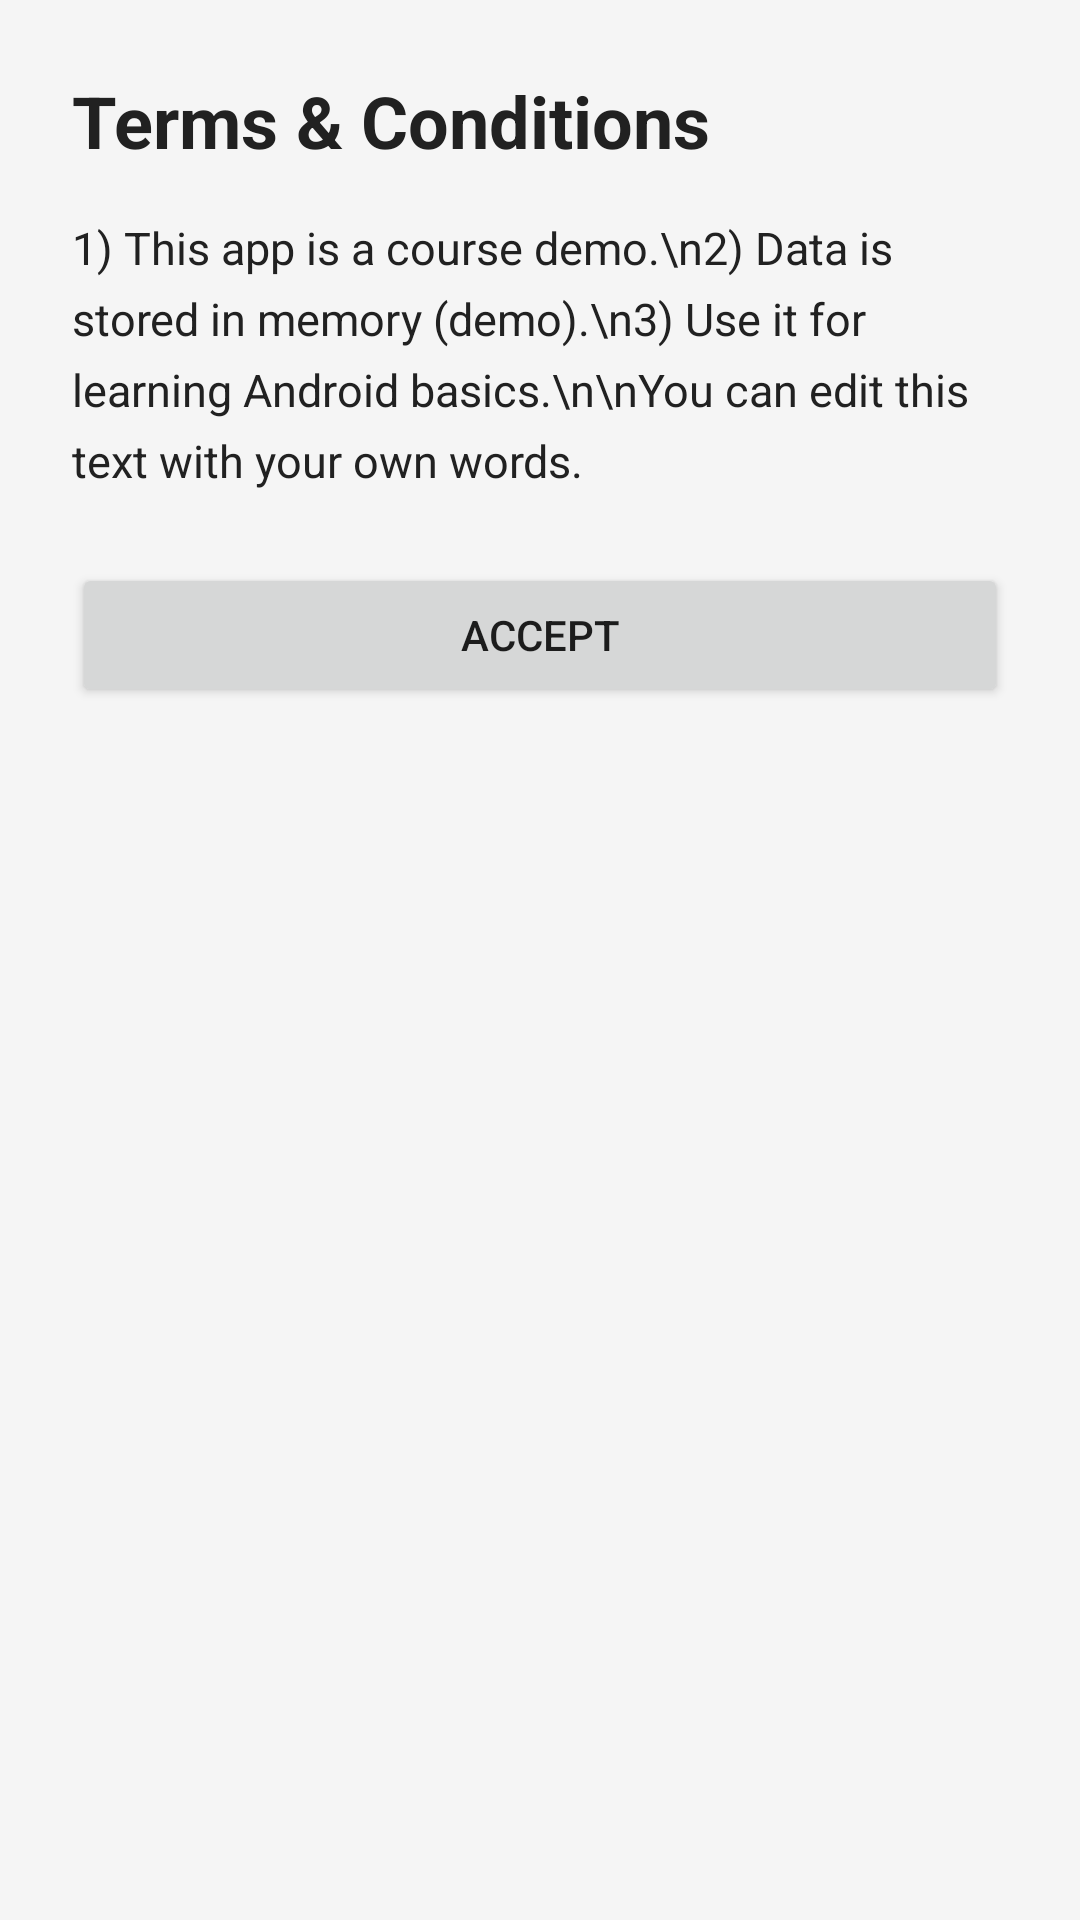

Android layout source for this screen:
<!-- AndroidManifest.xml: application theme Theme.CampusCompanion -->
<!-- res/layout/activity_terms.xml -->
<?xml version="1.0" encoding="utf-8"?>
<ScrollView xmlns:android="http://schemas.android.com/apk/res/android"
    android:layout_width="match_parent"
    android:layout_height="match_parent"
    android:fillViewport="true"
    android:padding="24dp"
    android:background="@color/background">

    <LinearLayout
        android:layout_width="match_parent"
        android:layout_height="wrap_content"
        android:orientation="vertical">

        <TextView
            android:layout_width="wrap_content"
            android:layout_height="wrap_content"
            android:text="Terms &amp; Conditions"
            android:textSize="24sp"
            android:textStyle="bold"
            android:textColor="@color/text_primary"/>

        <TextView
            android:layout_width="match_parent"
            android:layout_height="wrap_content"
            android:layout_marginTop="16dp"
            android:text="1) This app is a course demo.\n2) Data is stored in memory (demo).\n3) Use it for learning Android basics.\n\nYou can edit this text with your own words."
            android:lineSpacingExtra="6dp"
            android:textSize="15sp"
            android:textColor="@color/text_primary"/>

        <Button
            android:id="@+id/btnAcceptTerms"
            android:layout_width="match_parent"
            android:layout_height="wrap_content"
            android:minHeight="48dp"
            android:text="Accept"
            android:layout_marginTop="24dp"/>

        <View android:layout_height="24dp" android:layout_width="match_parent"/>
    </LinearLayout>
</ScrollView>
<!-- resources referenced by this layout -->
<resources>
  <color name="background">#F5F5F5</color>
  <color name="text_primary">#212121</color>
  <style name="Theme.CampusCompanion" parent="Theme.MaterialComponents.Light.NoActionBar">
          <item name="colorPrimary">@color/primary</item>
          <item name="colorPrimaryVariant">@color/primary_dark</item>
          <item name="colorOnPrimary">@color/white</item>
          <item name="android:windowBackground">@color/background</item>
          <item name="android:statusBarColor">@color/primary_dark</item>
      </style>
  <color name="primary">#1976D2</color>
  <color name="primary_dark">#1565C0</color>
  <color name="white">#FFFFFF</color>
</resources>
